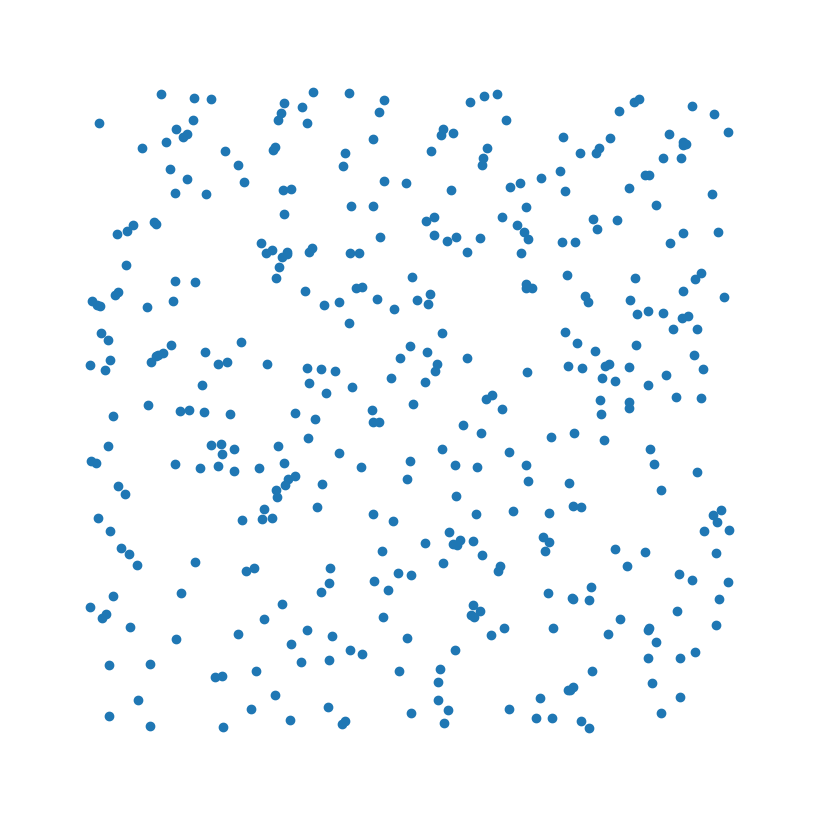

This figure's Python source:
"""
Boids

Simulates flocking behavior
"""
import math
import random

import numpy as np
import matplotlib.pyplot as plt
from matplotlib.animation import FuncAnimation

# Create new Figure and an Axes which fills it.
fig = plt.figure(figsize=(8, 8))
ax = fig.add_axes([0, 0, 1, 1], frameon=False)
ax.set_xlim(0, 1), ax.set_xticks([])
ax.set_ylim(0, 1), ax.set_yticks([])
x_target = random.uniform(0.3, 0.7)
y_target = random.uniform(0.3, 0.7)

# Simulation parameters
N = 400
WORLD_WIDTH = 1.0
REPULSION_LIMIT = WORLD_WIDTH / 25
WALL_REPULSION_LIMIT = WORLD_WIDTH / 8
REPULSION_STRENGTH = 0.010
WALL_REPULSION_STRENGTH = 0.0012
ATTRACTION_STRENGTH = 9e-6
TARGET_ATTRACTION_STRENGTH = 7e-4
ALIGNMENT_LIMIT = WORLD_WIDTH / 10
ALIGNMENT_STRENGTH = 0.012
MAX_SPEED = WORLD_WIDTH / 80
NOISE = 0.1
assert REPULSION_LIMIT < ALIGNMENT_LIMIT

# Init boids
boids = np.zeros(N, dtype=[('pos', float, 2), ('vel', float, 2)])
boids['pos'] = np.random.uniform(WORLD_WIDTH * 0.1, WORLD_WIDTH * 0.9, (N, 2))
boids['vel'] = np.random.uniform(-WORLD_WIDTH / 200, WORLD_WIDTH / 200, (N, 2))

# Use a scatter plot to visualize the boids
scatter = ax.scatter(boids['pos'][:, 0], boids['pos'][:, 1])


def update_boids(xs, ys, xvs, yvs, frame):

    # Matrix off position difference and distance
    xdiff = np.add.outer(xs, -xs)
    ydiff = np.add.outer(ys, -ys)
    distance = np.sqrt(xdiff ** 2 + ydiff ** 2)

    # Matrix of velocity difference
    xvdiff = np.add.outer(xvs, -xvs)
    yvdiff = np.add.outer(yvs, -yvs)

    # Calculate the boids that are visible to every other boid
    angle_towards = np.arctan2(-ydiff, -xdiff)
    angle_vel = np.arctan2(yvs, xvs)
    angle_diff = angle_towards - angle_vel[:, np.newaxis]
    visible = np.logical_and(angle_diff < np.pi / 2, angle_diff > -np.pi / 2)

    # Repulse adjacent boids
    repulsion = np.clip(1.0 - distance / REPULSION_LIMIT, 0.0, 1.0) * visible
    repulsion_n = np.maximum(np.add.reduce(repulsion > 0.0).astype(float) - 1, 1)
    yvs += -np.sum(xdiff * repulsion, axis=0) * REPULSION_STRENGTH / repulsion_n
    xvs += -np.sum(ydiff * repulsion, axis=0) * REPULSION_STRENGTH / repulsion_n

    # Align with nearby boids
    alignment = (distance < ALIGNMENT_LIMIT).astype(float) * visible
    alignment_n = np.maximum(np.add.reduce(alignment) - 1, 1)
    xvs += np.sum(xvdiff * alignment, axis=0) * ALIGNMENT_STRENGTH / alignment_n
    yvs += np.sum(yvdiff * alignment, axis=0) * ALIGNMENT_STRENGTH / alignment_n

    # Attraction
    xvs += np.sum(xdiff * visible, axis=0) * ATTRACTION_STRENGTH / (N - 1)
    yvs += np.sum(ydiff * visible, axis=0) * ATTRACTION_STRENGTH / (N - 1)

    # Move towards target
    global x_target
    global y_target
    xvs += (x_target - xs) * TARGET_ATTRACTION_STRENGTH
    yvs += (y_target - ys) * TARGET_ATTRACTION_STRENGTH

    # Wall repulsion
    xvs += np.clip(1.0 - xs / WALL_REPULSION_LIMIT, 0.0, 1.0) * WALL_REPULSION_STRENGTH
    yvs += np.clip(1.0 - ys / WALL_REPULSION_LIMIT, 0.0, 1.0) * WALL_REPULSION_STRENGTH
    xvs -= np.clip(1.0 - (WORLD_WIDTH - xs) / WALL_REPULSION_LIMIT, 0.0, 1.0) * WALL_REPULSION_STRENGTH
    yvs -= np.clip(1.0 - (WORLD_WIDTH - ys) / WALL_REPULSION_LIMIT, 0.0, 1.0) * WALL_REPULSION_STRENGTH

    # Enforce max speed and apply some friction
    xvs = np.clip(xvs * 0.8 , -MAX_SPEED, MAX_SPEED)
    yvs = np.clip(yvs * 0.8 , -MAX_SPEED, MAX_SPEED)

    # Add some random noise to velocity
    x_noise = np.random.uniform(1.0-NOISE, 1.0+NOISE, N)
    y_noise = np.random.uniform(1.0-NOISE, 1.0+NOISE, N)
    xs += xvs * x_noise
    ys += yvs * y_noise


def animate(frame):

    update_boids(boids['pos'][:, 0],
                 boids['pos'][:, 1],
                 boids['vel'][:, 0],
                 boids['vel'][:, 1],
                 frame)

    scatter.set_offsets(boids['pos'])


def mouse_move(ev):
    global x_target
    global y_target
    x_target = ev.xdata
    y_target = ev.ydata

cid = fig.canvas.mpl_connect('button_press_event', mouse_move)
animation = FuncAnimation(fig, animate, interval=30)
plt.show()
